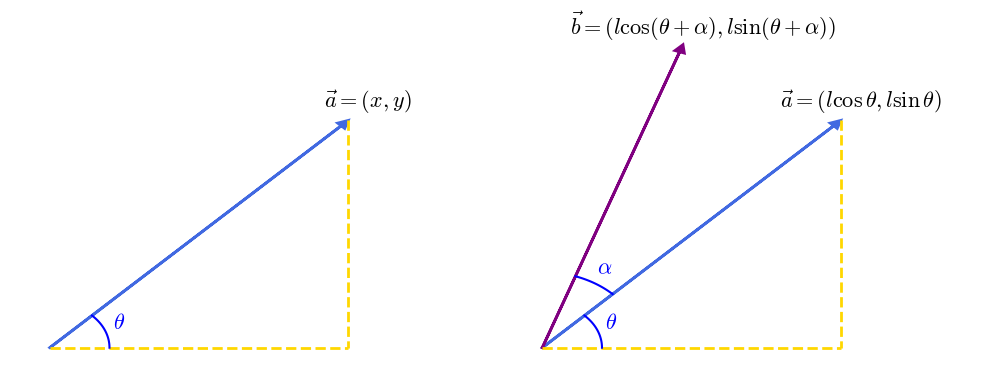

This chart was generated by the following Python code:
import matplotlib.pyplot as plt
import numpy as np

plt.rcParams["mathtext.fontset"] = "cm"
plt.rcParams["font.family"] = "STIXGeneral"


def draw_vector(ax, origin, vec, color, label):
    ax.arrow(
        *origin,
        *vec,
        head_width=0.05,
        head_length=0.05,
        fc=color,
        ec=color,
        linewidth=2,
        length_includes_head=True,
    )
    ax.text(
        origin[0] + vec[0] + 0.1,
        origin[1] + vec[1] + 0.12,
        label,
        fontsize=16,
        ha="center",
        va="center",
    )


def draw_dashed_line(ax, p1, p2):
    ax.plot([p1[0], p2[0]], [p1[1], p2[1]], "--", color="gold", linewidth=2)


def draw_angle_arc(ax, center, radius, theta1, theta2, label, offset):
    theta = np.linspace(np.radians(theta1), np.radians(theta2), 100)
    x = center[0] + radius * np.cos(theta)
    y = center[1] + radius * np.sin(theta)
    ax.plot(x, y, color="blue")
    mid_theta = (theta1 + theta2) / 2
    ax.text(
        center[0] + radius * np.cos(np.radians(mid_theta)) + offset[0],
        center[1] + radius * np.sin(np.radians(mid_theta)) + offset[1],
        label,
        color="blue",
        fontsize=16,
    )


fig, axs = plt.subplots(1, 2, figsize=(10, 4))

origin = np.array([0, 0])
a, b = np.array([1.5, 1.5]), np.array([np.sqrt(0.5), 2])
theta, alpha = np.arctan2(a[1], a[0]), np.arctan2(b[1], b[0]) - np.arctan2(a[1], a[0])

ax = axs[0]
draw_vector(ax, origin, a, "royalblue", r"$\vec{a}=(x,y)$")
draw_dashed_line(ax, a, [a[0], 0])
draw_dashed_line(ax, origin, [a[0], 0])
draw_angle_arc(ax, origin, 0.3, 0, np.degrees(theta), r"$\theta$", (0.04, 0.01))
ax.set_xlim(-0.2, 2.2)
ax.set_ylim(-0.2, 2.2)
ax.axis("off")

ax = axs[1]
draw_vector(ax, origin, a, "royalblue", r"$\vec{a}=(l\cos\theta, l\sin\theta)$")
draw_vector(
    ax, origin, b, "purple", r"$\vec{b}=(l\cos(\theta+\alpha), l\sin(\theta+\alpha))$"
)
draw_dashed_line(ax, a, [a[0], 0])
draw_dashed_line(ax, origin, [a[0], 0])
draw_angle_arc(ax, origin, 0.3, 0, np.degrees(theta), r"$\theta$", (0.04, 0.01))
draw_angle_arc(
    ax,
    origin,
    0.5,
    np.degrees(theta),
    np.degrees(theta + alpha),
    r"$\alpha$",
    (0.01, 0.06),
)
ax.set_xlim(-0.2, 2.2)
ax.set_ylim(-0.2, 2.2)
ax.axis("off")

plt.tight_layout()
plt.savefig("vector-rotation.svg", format="svg")
